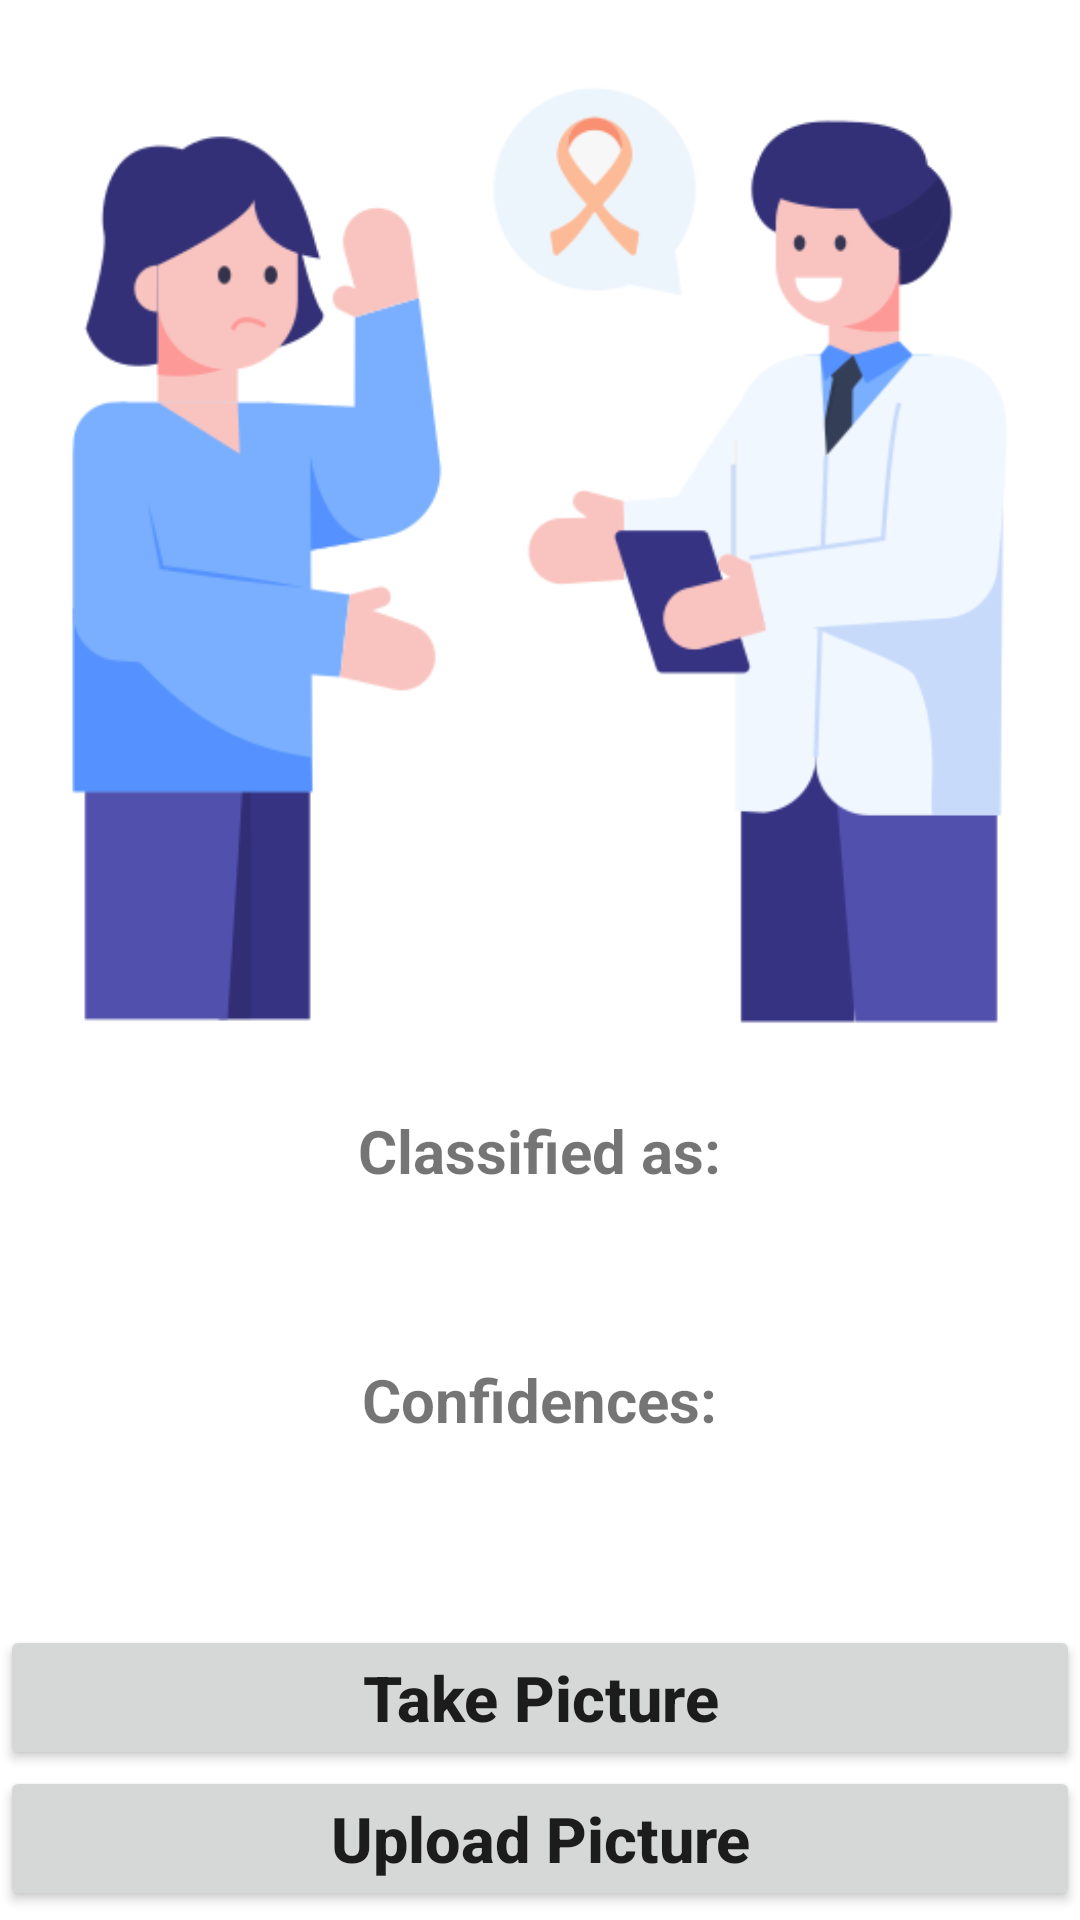

Write the Android layout XML for this screen, with the resource values it uses.
<!-- AndroidManifest.xml: application theme Theme.BreastCancerDetectionFinal -->
<!-- res/layout/activity_cancer_detection.xml -->
<RelativeLayout xmlns:android="http://schemas.android.com/apk/res/android"
    xmlns:app="http://schemas.android.com/apk/res-auto"
    xmlns:tools="http://schemas.android.com/tools"
    android:layout_width="match_parent"
    android:layout_height="match_parent"
    tools:context=".CancerDetectionActivity">

    <Button
        android:id="@+id/takeButton"
        android:layout_width="match_parent"
        android:layout_height="wrap_content"
        android:layout_alignParentBottom="true"
        android:layout_centerInParent="true"
        android:layout_marginBottom="3dp"
        android:text="Upload Picture"
        android:textAllCaps="false"
        android:textSize="21sp"
        android:textStyle="bold" />

    <Button
        android:id="@+id/button"
        android:layout_width="match_parent"
        android:layout_height="wrap_content"
        android:layout_alignParentBottom="true"
        android:layout_centerVertical="true"
        android:layout_marginBottom="50dp"

        android:text="Take Picture"
        android:textAllCaps="false"
        android:textSize="21sp"
        android:textStyle="bold" />

    <ImageView
        android:background="@drawable/awareness"
        android:layout_width="350sp"
        android:layout_height="350sp"
        android:layout_centerHorizontal="true"
        android:id="@+id/imageView"
        android:layout_marginTop="10sp"/>
    <TextView
        android:layout_width="wrap_content"
        android:layout_height="wrap_content"
        android:layout_centerHorizontal="true"
        android:text="Classified as:"
        android:textStyle="bold"
        android:textSize="20sp"
        android:id="@+id/classified"
        android:layout_below="@+id/imageView"
        android:layout_marginTop="10sp"/>
    <TextView
        android:layout_width="wrap_content"
        android:layout_height="wrap_content"
        android:layout_centerHorizontal="true"
        android:text=""
        android:textColor="#c30000"
        android:textStyle="bold"
        android:textSize="27sp"
        android:id="@+id/result"
        android:layout_below="@+id/classified" />

    <TextView
        android:id="@+id/confidencesText"
        android:layout_width="wrap_content"
        android:layout_height="wrap_content"
        android:layout_below="@+id/result"
        android:layout_centerHorizontal="true"
        android:layout_marginTop="20dp"
        android:text="Confidences:"
        android:textSize="20sp"
        android:textStyle="bold" />

    <TextView
        android:layout_width="wrap_content"
        android:layout_height="wrap_content"
        android:layout_centerHorizontal="true"
        android:text=""
        android:textColor="#00BCD4"
        android:textSize="22sp"
        android:id="@+id/confidence"
        android:layout_below="@+id/confidencesText"
        />

</RelativeLayout>
<!-- resources referenced by this layout -->
<resources>
  <!-- drawable awareness: png bitmap (drawable, 34138 bytes) -->
  <style name="Theme.BreastCancerDetectionFinal" parent="Theme.MaterialComponents.DayNight.NoActionBar">
          
          <item name="colorPrimary">@color/purple_500</item>
          <item name="colorPrimaryVariant">@color/purple_700</item>
          <item name="colorOnPrimary">@color/white</item>
          
          <item name="colorSecondary">@color/teal_200</item>
          <item name="colorSecondaryVariant">@color/teal_700</item>
          <item name="colorOnSecondary">@color/black</item>
          
          <item name="android:statusBarColor" tools:targetApi="l">?attr/colorPrimaryVariant</item>
          
      </style>
  <color name="purple_500">#0099ff</color>
  <color name="purple_700">#0099ff</color>
  <color name="white">#FFFFFFFF</color>
  <color name="teal_200">#FF03DAC5</color>
  <color name="teal_700">#FF018786</color>
  <color name="black">#FF000000</color>
</resources>
